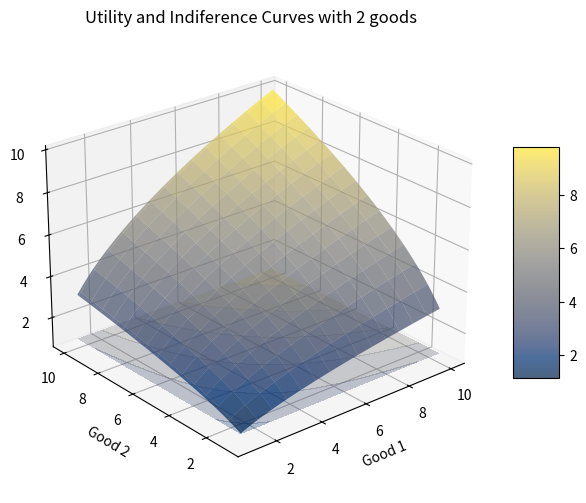
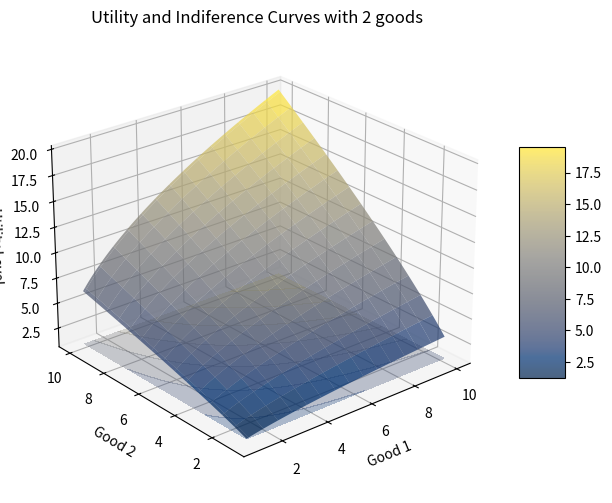
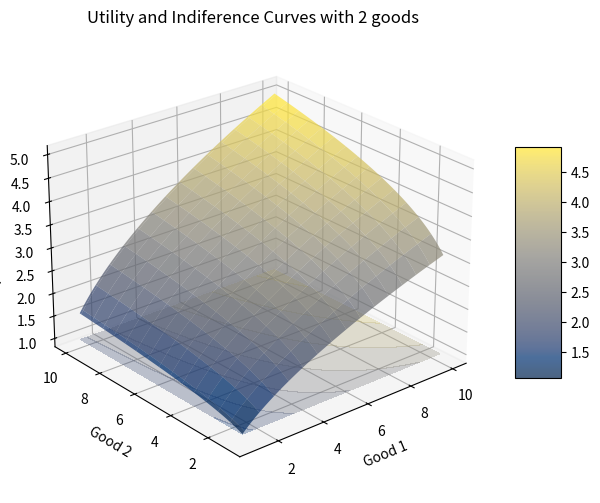
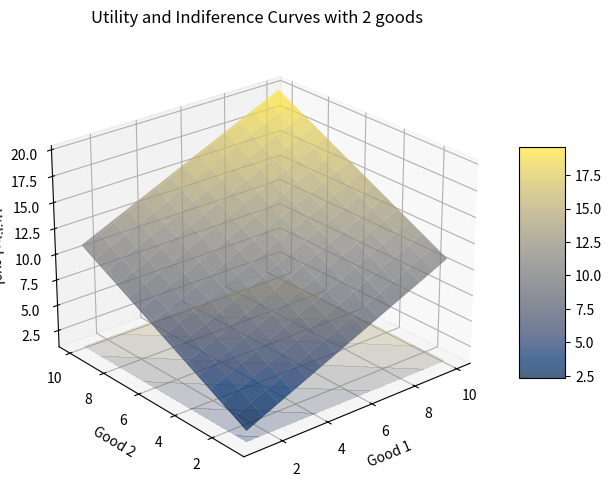
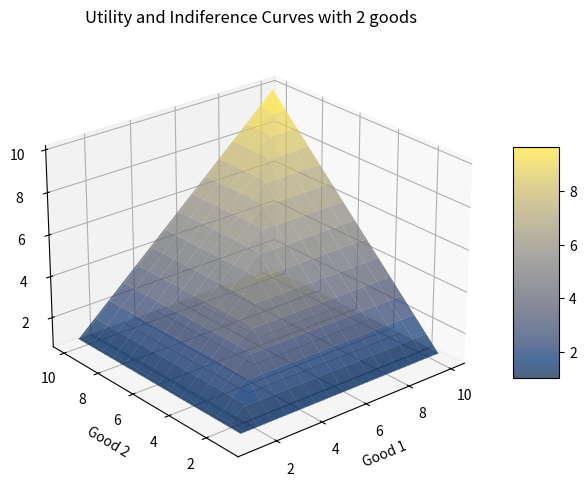

These charts were generated, in order, by the following Python code:
# [redacted]

import matplotlib.pyplot as plt
from mpl_toolkits.mplot3d.axes3d import Axes3D
from matplotlib import cm
import numpy as np

def graphUIC():
    n = 100
    xgrid = np.linspace(1,10,n)
    x1,x2 = np.meshgrid(xgrid[::-1],xgrid)
    uu = utility(x1, x2)
    fig = plt.figure(figsize=(8, 6))
    ax = fig.add_subplot(111, projection='3d')

    ax.contourf(x1, x2, uu , zdir='z', offset = 1,cmap=cm.cividis, alpha = .3)
    a = ax.plot_surface(x1,
                    x2,
                    uu,
                    rstride=7, cstride=7,
                    alpha = .7,
                    linewidth=1,
                    cmap = cm.cividis)

    ax.view_init(elev=25,azim=-130)
    ax.set_xlabel('Good 1')
    ax.set_ylabel('Good 2')
    ax.set_zlabel('Utility Level')
    ax.set_title('Utility and Indiference Curves with 2 goods')
    fig.colorbar(a, ax=ax, shrink=0.5, aspect=5)
    plt.show()

#Cobb-Douglass constant returns to scale
def utility(x1,x2,α=.5):
    return (x1**α)*(x2**(1-α))
def x1_calc(x2,fixedu,α=.5):
    return (fixedu/(x2**(1-α)))**(1/α)

graphUIC()

#Cobb-Douglass increasing returns to scale
def utility(x1,x2,α=.5,beta=.8):
    return (x1**α)*(x2**beta)
def x1_calc(x2,fixedu,α=.5,beta=.6):
    return (fixedu/(x2**beta))**(1/α)

graphUIC()

#Cobb-Douglass decreasing returns to scale
def utility(x1,x2,α=.5,beta=.2):
    return (x1**α)*(x2**beta)
def x1_calc(x2,fixedu,α=.5,beta=.2):
    return (fixedu/(x2**beta))**(1/α)

graphUIC()

#Perfect Substitutes
def utility(x1,x2):
    return x1 + x2
def x1_calc(x2,fixedu):
    return fixedu - x2

graphUIC()

def utility(x1,x2):
    out = np.zeros_like(x1)
    # x1 y x2 son arrays
    for i in range(len(x1)): #select the row
        out_aux = np.zeros_like(x1[i])
        j = 0
        for x11,x22 in zip(x1[i],x2[i]):
            out_aux[j]=(min(x11,x22))
            j += 1
        out[i] = out_aux
    return out

graphUIC()